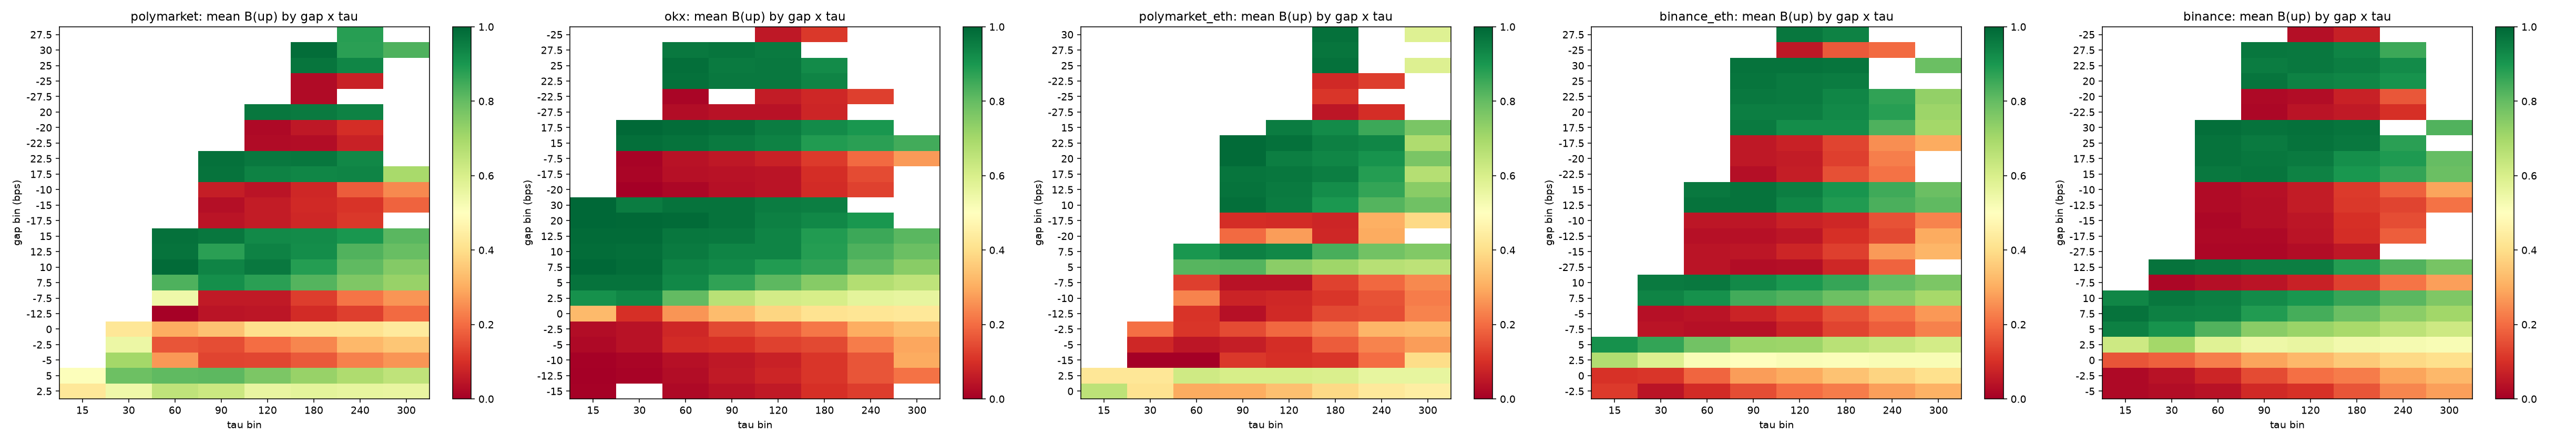

Data behind this chart, as committed beside it:
venue, tau_bin, gap_bin, n, b_mean, b_std, spread_med
binance, 15, -5, 29, 0.02017, 0.005898, 0.02
binance, 15, -2.5, 158, 0.02332, 0.01366, 0.01
binance, 15, 0, 408, 0.1609, 0.2467, 0.01
binance, 15, 2.5, 601, 0.6214, 0.3521, 0.01
binance, 15, 5, 493, 0.9467, 0.06225, 0.01
binance, 15, 7.5, 72, 0.9729, 0.01648, 0.01
binance, 15, 10, 43, 0.9351, 0.1978, 0.01
binance, 15, 12.5, 16, 0.9775, 0.02221, 0.01
binance, 15, 17.5, 1, 0.985, , 0.01
binance, 30, -22.5, 1, 0.015, , 0.01
binance, 30, -12.5, 4, 0.015, 0.0, 0.01
binance, 30, -10, 18, 0.015, 0.0, 0.01
binance, 30, -7.5, 114, 0.01662, 0.003424, 0.01
binance, 30, -5, 245, 0.02996, 0.02712, 0.01
binance, 30, -2.5, 570, 0.04092, 0.0559, 0.01
binance, 30, 0, 680, 0.1809, 0.176, 0.01
binance, 30, 2.5, 725, 0.7008, 0.2118, 0.01
binance, 30, 5, 753, 0.9095, 0.102, 0.01
binance, 30, 7.5, 454, 0.9476, 0.09042, 0.01
binance, 30, 10, 164, 0.968, 0.03692, 0.01
binance, 30, 12.5, 59, 0.975, 0.02263, 0.01
binance, 30, 15, 16, 0.9747, 0.009393, 0.01
binance, 30, 17.5, 10, 0.981, 0.005164, 0.01
binance, 30, 20, 6, 0.9808, 0.004916, 0.01
binance, 60, -27.5, 42, 0.01702, 0.003135, 0.01
binance, 60, -25, 2, 0.015, 0.0, 0.01
binance, 60, -20, 12, 0.025, 0.01108, 0.01
binance, 60, -17.5, 50, 0.0214, 0.009315, 0.01
binance, 60, -15, 94, 0.01872, 0.006431, 0.01
binance, 60, -12.5, 166, 0.0244, 0.01607, 0.01
binance, 60, -10, 242, 0.02671, 0.02433, 0.01
binance, 60, -7.5, 472, 0.03274, 0.03831, 0.01
binance, 60, -5, 831, 0.04096, 0.04414, 0.01
binance, 60, -2.5, 1474, 0.0804, 0.06364, 0.01
binance, 60, 0, 1481, 0.2301, 0.1471, 0.01
binance, 60, 2.5, 1523, 0.5792, 0.1947, 0.01
binance, 60, 5, 1445, 0.8259, 0.1099, 0.01
binance, 60, 7.5, 1015, 0.9432, 0.04436, 0.01
binance, 60, 10, 547, 0.9518, 0.04077, 0.01
binance, 60, 12.5, 333, 0.962, 0.03005, 0.01
binance, 60, 15, 216, 0.961, 0.04463, 0.01
binance, 60, 17.5, 71, 0.9746, 0.02461, 0.01
binance, 60, 20, 15, 0.9313, 0.03824, 0.01
binance, 60, 22.5, 10, 0.9495, 0.01363, 0.01
binance, 60, 25, 24, 0.9733, 0.01816, 0.015
binance, 60, 27.5, 8, 0.9756, 0.009425, 0.01
binance, 60, 30, 20, 0.9807, 0.006129, 0.01
binance, 90, -27.5, 127, 0.01748, 0.003556, 0.01
binance, 90, -25, 2, 0.0175, 0.003536, 0.015
binance, 90, -22.5, 34, 0.01809, 0.003485, 0.01
binance, 90, -20, 79, 0.02025, 0.006145, 0.01
binance, 90, -17.5, 208, 0.02149, 0.01416, 0.01
binance, 90, -15, 263, 0.03253, 0.02048, 0.01
binance, 90, -12.5, 469, 0.0349, 0.02953, 0.01
binance, 90, -10, 374, 0.03807, 0.03582, 0.01
binance, 90, -7.5, 932, 0.04386, 0.04444, 0.01
binance, 90, -5, 860, 0.08713, 0.07104, 0.01
binance, 90, -2.5, 1373, 0.146, 0.0916, 0.01
binance, 90, 0, 1932, 0.2873, 0.1064, 0.01
binance, 90, 2.5, 1613, 0.5465, 0.1465, 0.01
... 723 more rows
